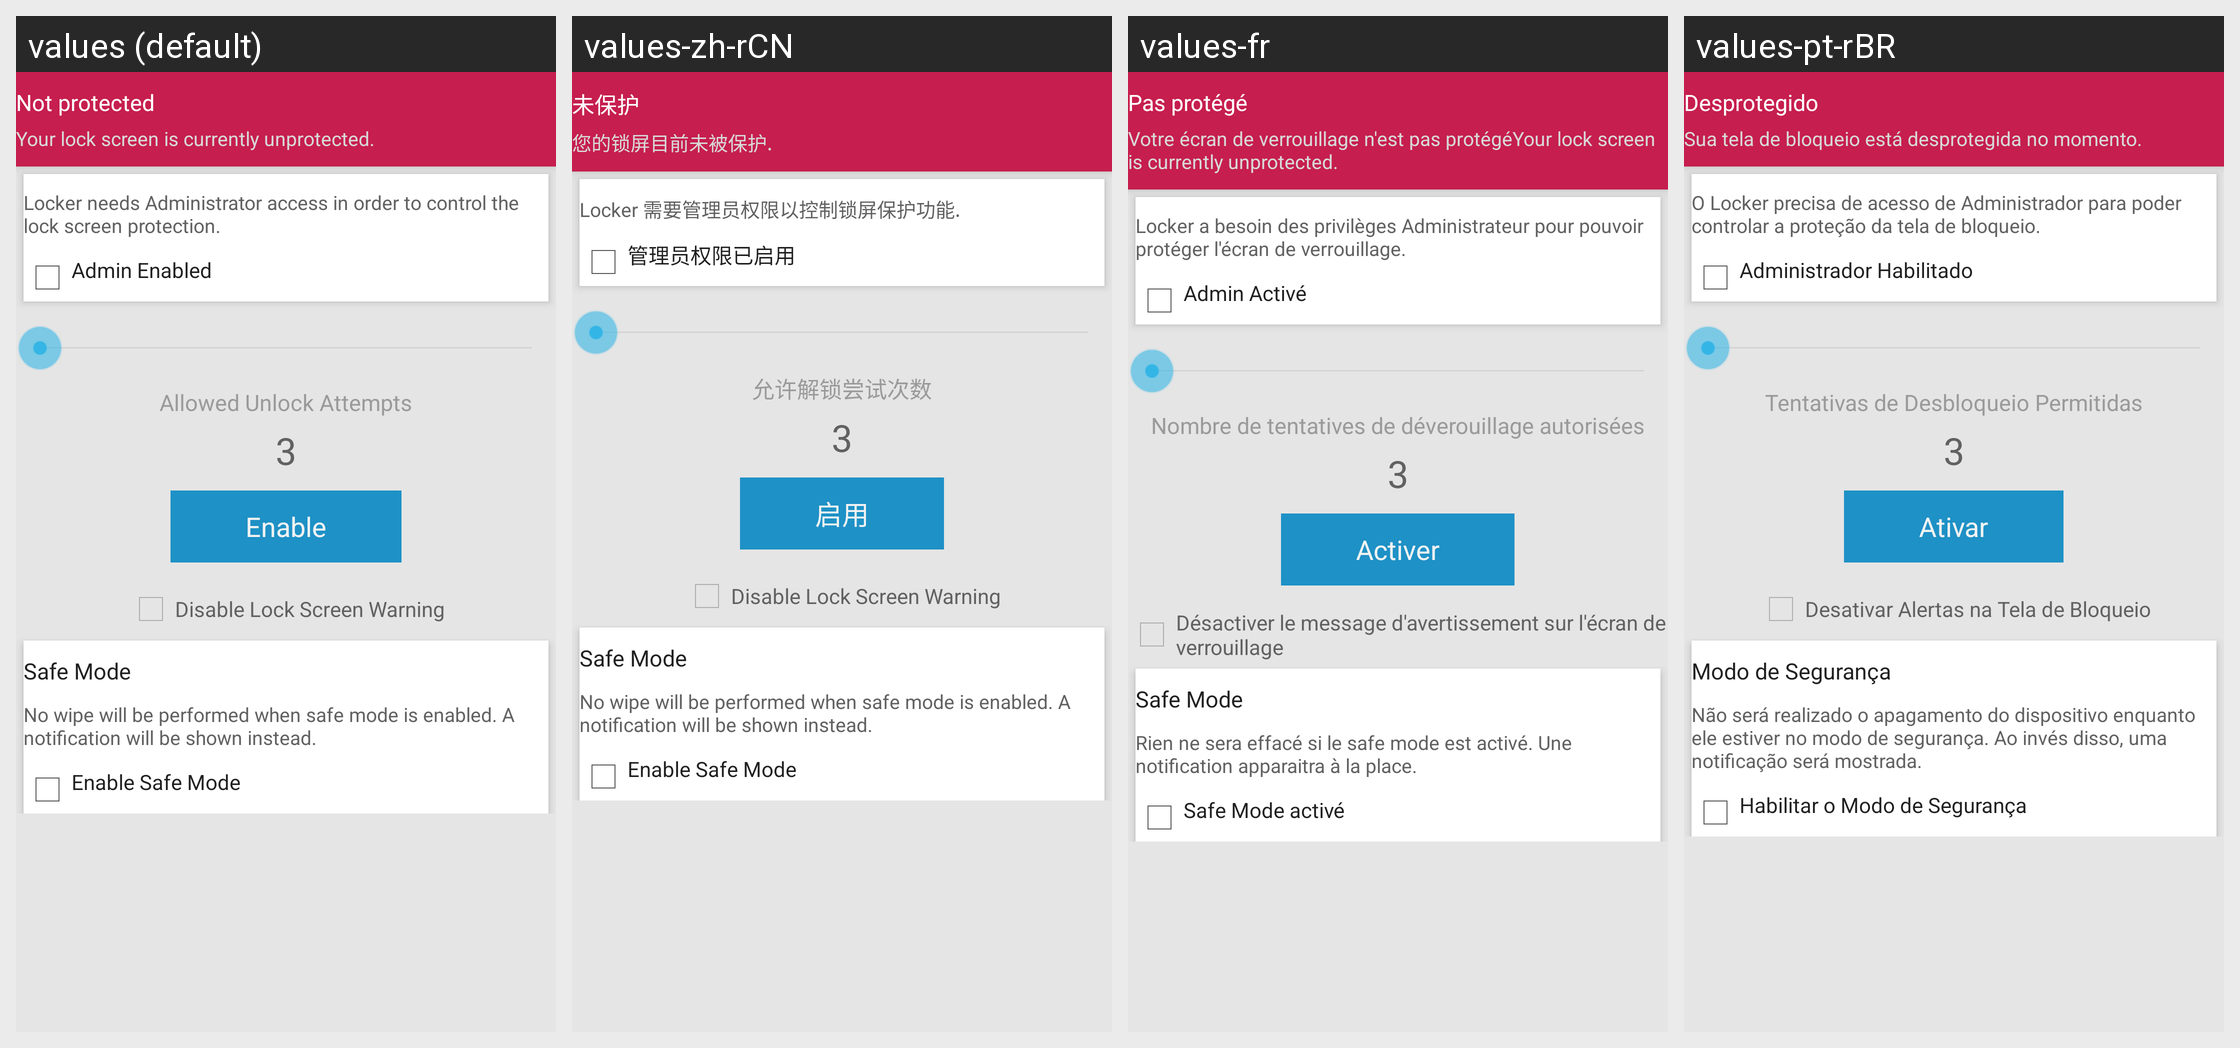

Here is an Android app screen in its default locale and in the app's own translations. Write out the translated-string differences for the strings that appear on this screen.
Android screen res/layout/fragment_main.xml rendered under 4 locales, left to right: values (default), values-zh-rCN, values-fr, values-pt-rBR. Device: Nexus 5 (rendered at 1080×1920; each locale shown at half size, 540×960, under a caption strip naming it); theme CustomActionBarTheme.
Other locales in the repository, not shown: values-fi, values-nb.
Strings drawn on this screen, with the default value and each locale's value (text and hints the layout hard-codes, and strings that could not be matched under every locale, appear in the picture but are not listed):

not_protected
  values: Not protected
  values-zh-rCN: 未保护
  values-fr: Pas protégé
  values-pt-rBR: Desprotegido

not_protected_summary
  values: Your lock screen is currently unprotected.
  values-zh-rCN: 您的锁屏目前未被保护.
  values-fr: Votre écran de verrouillage n'est pas protégéYour lock screen is currently unprotected.
  values-pt-rBR: Sua tela de bloqueio está desprotegida no momento.

admin_summary
  values: Locker needs Administrator access in order to control the lock screen protection.
  values-zh-rCN: Locker 需要管理员权限以控制锁屏保护功能.
  values-fr: Locker a besoin des privilèges Administrateur pour pouvoir protéger l'écran de verrouillage.
  values-pt-rBR: O Locker precisa de acesso de Administrador para poder controlar a proteção da tela de bloqueio.

admin_checkbox
  values: Admin Enabled
  values-zh-rCN: 管理员权限已启用
  values-fr: Admin Activé
  values-pt-rBR: Administrador Habilitado

attempts
  values: Allowed Unlock Attempts
  values-zh-rCN: 允许解锁尝试次数
  values-fr: Nombre de tentatives de déverouillage autorisées
  values-pt-rBR: Tentativas de Desbloqueio Permitidas

enable
  values: Enable
  values-zh-rCN: 启用
  values-fr: Activer
  values-pt-rBR: Ativar

hide_lockscreen_warning
  values: Disable Lock Screen Warning
  values-zh-rCN: Disable Lock Screen Warning
  values-fr: Désactiver le message d'avertissement sur l'écran de verrouillage
  values-pt-rBR: Desativar Alertas na Tela de Bloqueio

safe_mode
  values: Safe Mode
  values-zh-rCN: Safe Mode
  values-fr: Safe Mode
  values-pt-rBR: Modo de Segurança

safe_mode_summary
  values: No wipe will be performed when safe mode is enabled. A notification will be shown instead.
  values-zh-rCN: No wipe will be performed when safe mode is enabled. A notification will be shown instead.
  values-fr: Rien ne sera effacé si le safe mode est activé. Une notification apparaitra à la place.
  values-pt-rBR: Não será realizado o apagamento do dispositivo enquanto ele estiver no modo de segurança. Ao invés disso, uma notificação será mostrada.

safe_mode_checkbox_title
  values: Enable Safe Mode
  values-zh-rCN: Enable Safe Mode
  values-fr: Safe Mode activé
  values-pt-rBR: Habilitar o Modo de Segurança
